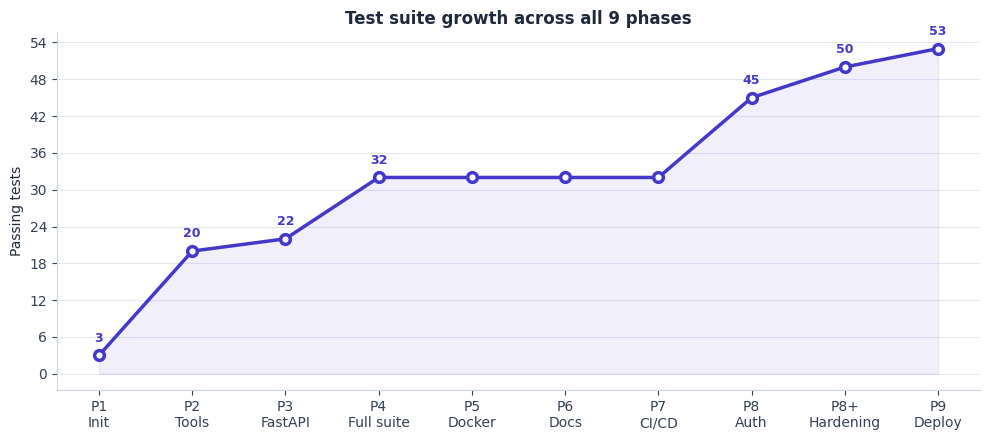

Here is the Python script that generated this plot: (Note: this script raises an exception after producing the figure.)
"""Generate README charts from real, verified project data.

Every number here was actually observed during this project's build, not
estimated:
- Phase-by-phase test counts are the exact `pytest` totals reported at
  each milestone (Phase 1 through Phase 9).
- Per-layer statement counts are aggregated from a fresh
  `pytest --cov=app --cov-report=term-missing` run, grouped by package to
  match app's own directory structure.
- Per-file test counts are a direct `grep -c` of `def test_` across
  tests/*.py.

Run from the repo root (`python scripts/generate_charts.py`) to regenerate
assets/*.png after the test suite or coverage numbers actually change --
not part of the app itself, and not run in CI.

Needs matplotlib (`pip install matplotlib`), deliberately *not* added to
pyproject.toml's dependencies: nothing about running, testing, or
deploying this app needs it, only occasionally regenerating these charts
does. Adding it to the real dependency set would mean every `uv sync` on
every machine pulls in a plotting library for that.
"""

import matplotlib
import matplotlib.pyplot as plt
from matplotlib.ticker import MaxNLocator

matplotlib.use("Agg")

# Color palette matches the Mermaid diagrams already in the README, so the
# PNGs and the diagrams read as one consistent visual system rather than
# two unrelated styles bolted together.
INDIGO = "#4338ca"   # transport layer
ORANGE = "#c2410c"   # adapter layer (tools/api)
GREEN = "#047857"    # core layer (services/models)
RED = "#b91c1c"      # security
SLATE = "#64748b"    # cross-cutting (config/utils)
BG = "#f8fafc"

plt.rcParams.update({
    "font.family": "DejaVu Sans",
    "axes.edgecolor": "#cbd5e1",
    "axes.labelcolor": "#1e293b",
    "text.color": "#1e293b",
    "xtick.color": "#334155",
    "ytick.color": "#334155",
    "axes.titleweight": "bold",
    "figure.facecolor": "white",
    "axes.facecolor": "white",
})


def savefig(fig, name):
    fig.savefig(f"assets/{name}.png", dpi=200, bbox_inches="tight", facecolor="white")
    plt.close(fig)
    print(f"wrote assets/{name}.png")


# --- Chart 1: test suite growth across phases -----------------------------
# Real pytest totals observed at each milestone in this build. Phases 5-7
# (Docker, docs, CI) genuinely added no new Python tests -- shown as a flat
# plateau rather than smoothed away, because that's what actually happened.
phases = [
    "P1\nInit", "P2\nTools", "P3\nFastAPI", "P4\nFull suite",
    "P5\nDocker", "P6\nDocs", "P7\nCI/CD", "P8\nAuth",
    "P8+\nHardening", "P9\nDeploy",
]
counts = [3, 20, 22, 32, 32, 32, 32, 45, 50, 53]

fig, ax = plt.subplots(figsize=(10, 4.5))
ax.plot(phases, counts, color=INDIGO, linewidth=2.5, marker="o", markersize=7,
        markerfacecolor="white", markeredgewidth=2.5, zorder=3)
ax.fill_between(range(len(phases)), counts, color=INDIGO, alpha=0.08, zorder=1)
for i, c in enumerate(counts):
    if i == 0 or c != counts[i - 1]:
        ax.annotate(str(c), (i, c), textcoords="offset points", xytext=(0, 10),
                    ha="center", fontsize=9, fontweight="bold", color=INDIGO)
ax.set_ylabel("Passing tests")
ax.set_title("Test suite growth across all 9 phases")
ax.spines[["top", "right"]].set_visible(False)
ax.yaxis.set_major_locator(MaxNLocator(integer=True))
ax.grid(axis="y", color="#e2e8f0", linewidth=0.8, zorder=0)
ax.set_axisbelow(True)
fig.tight_layout()
savefig(fig, "test_growth")


# --- Chart 2: statements by architectural layer (100% covered, all of it) -
layers = ["services", "tools", "models", "transport\n(server/asgi)",
          "config", "security", "api", "utils"]
statements = [59, 42, 38, 35, 32, 28, 11, 9]
colors = [GREEN, ORANGE, GREEN, INDIGO, SLATE, RED, ORANGE, SLATE]

fig, ax = plt.subplots(figsize=(9, 5))
y_pos = range(len(layers))
bars = ax.barh(y_pos, statements, color=colors, height=0.62, zorder=3)
ax.set_yticks(y_pos, labels=layers)
ax.invert_yaxis()
ax.set_xlabel("Statements (all covered — 255/255, 100%)")
ax.set_title("Test coverage by architectural layer")
for bar, val in zip(bars, statements, strict=True):
    ax.text(val + 1, bar.get_y() + bar.get_height() / 2, f"{val}  •  100%",
            va="center", fontsize=9, color="#1e293b")
ax.spines[["top", "right"]].set_visible(False)
ax.grid(axis="x", color="#e2e8f0", linewidth=0.8, zorder=0)
ax.set_axisbelow(True)
ax.set_xlim(0, max(statements) * 1.28)
fig.tight_layout()
savefig(fig, "coverage_by_layer")


# --- Chart 3: tests per file ------------------------------------------
files = [
    ("test_auth.py", 15), ("test_config_settings.py", 11),
    ("test_tools_registration.py", 6), ("test_conversion_service.py", 5),
    ("test_web_service.py", 5), ("test_text_analysis_service.py", 4),
    ("test_bootstrap.py", 3), ("test_asgi.py", 2), ("test_main_entrypoint.py", 2),
]
files.sort(key=lambda x: x[1])
names = [f[0] for f in files]
vals = [f[1] for f in files]

fig, ax = plt.subplots(figsize=(9, 5))
y_pos = range(len(names))
ax.barh(y_pos, vals, color=INDIGO, height=0.6, zorder=3, alpha=0.85)
ax.set_yticks(y_pos, labels=names, fontfamily="monospace", fontsize=9)
ax.set_xlabel("Number of tests  (53 total)")
ax.set_title("Tests per file")
for i, v in enumerate(vals):
    ax.text(v + 0.15, i, str(v), va="center", fontsize=9, fontweight="bold")
ax.spines[["top", "right"]].set_visible(False)
ax.grid(axis="x", color="#e2e8f0", linewidth=0.8, zorder=0)
ax.set_axisbelow(True)
ax.xaxis.set_major_locator(MaxNLocator(integer=True))
ax.set_xlim(0, max(vals) * 1.25)
fig.tight_layout()
savefig(fig, "tests_per_file")
